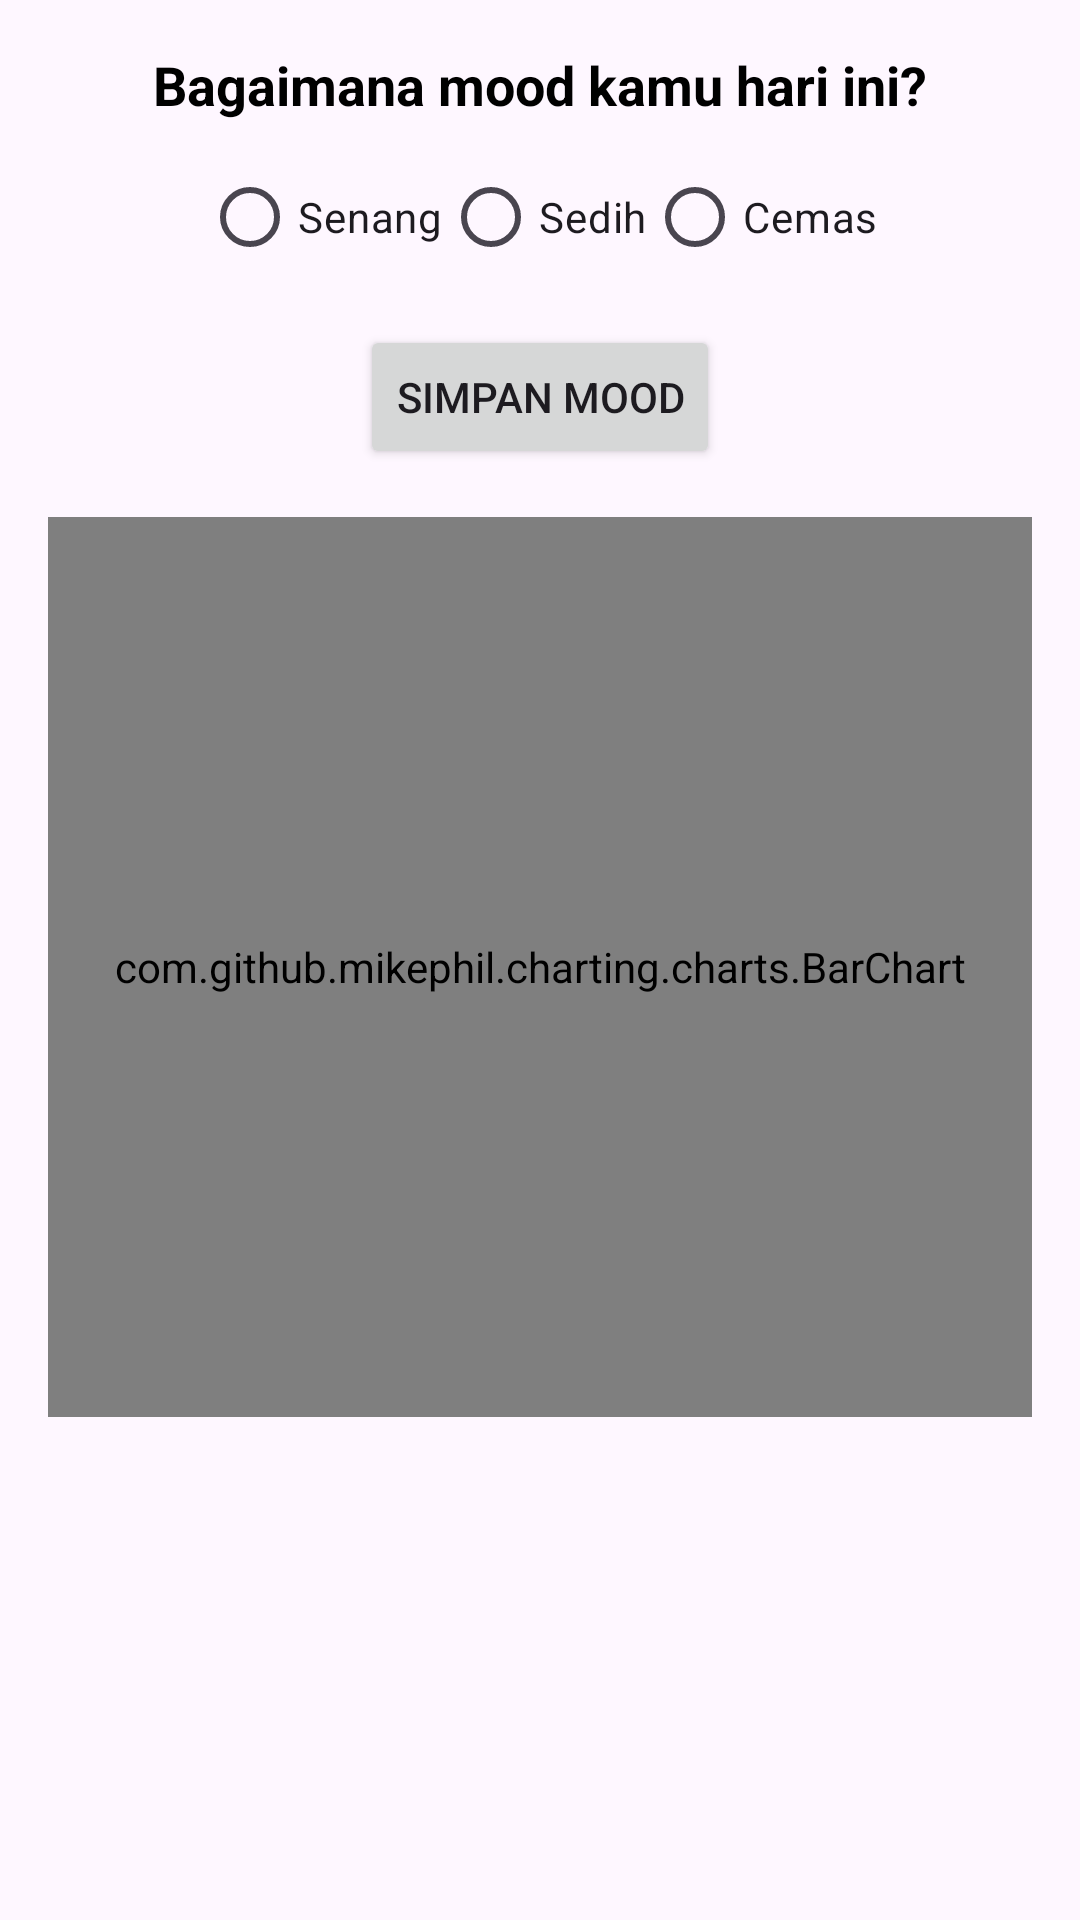

Reconstruct the res/layout file that produces this screen, plus the resources it refers to.
<!-- AndroidManifest.xml: application theme Theme.LiveInPeace -->
<!-- res/layout/activity_dashboard.xml -->
<LinearLayout
    xmlns:android="http://schemas.android.com/apk/res/android"
    android:id="@+id/moodTrackerLayout"
    android:layout_width="match_parent"
    android:layout_height="wrap_content"
    android:orientation="vertical"
    android:padding="16dp"
    android:gravity="center_horizontal">

    <TextView
        android:id="@+id/questionTextView"
        android:layout_width="wrap_content"
        android:layout_height="wrap_content"
        android:text="Bagaimana mood kamu hari ini?"
        android:textSize="18sp"
        android:textStyle="bold"
        android:textColor="@color/black" />

    <RadioGroup
        android:id="@+id/moodRadioGroup"
        android:layout_width="match_parent"
        android:layout_height="wrap_content"
        android:orientation="horizontal"
        android:layout_marginTop="8dp"
        android:gravity="center_horizontal">

        <RadioButton
            android:id="@+id/moodHappy"
            android:layout_width="wrap_content"
            android:layout_height="wrap_content"
            android:text="Senang" />

        <RadioButton
            android:id="@+id/moodSad"
            android:layout_width="wrap_content"
            android:layout_height="wrap_content"
            android:text="Sedih" />

        <RadioButton
            android:id="@+id/moodAnxious"
            android:layout_width="wrap_content"
            android:layout_height="wrap_content"
            android:text="Cemas" />
    </RadioGroup>

    <Button
        android:id="@+id/saveMoodButton"
        android:layout_width="wrap_content"
        android:layout_height="wrap_content"
        android:text="Simpan Mood"
        android:layout_marginTop="12dp" />

    <com.github.mikephil.charting.charts.BarChart
        android:id="@+id/moodBarChart"
        android:layout_width="match_parent"
        android:layout_height="300dp"
        android:layout_marginTop="16dp"
        android:layout_marginBottom="16dp" />

</LinearLayout>
<!-- resources referenced by this layout -->
<resources>
  <color name="black">#FF000000</color>
  <style name="Theme.LiveInPeace" parent="Theme.Material3.Light.NoActionBar" />
</resources>
